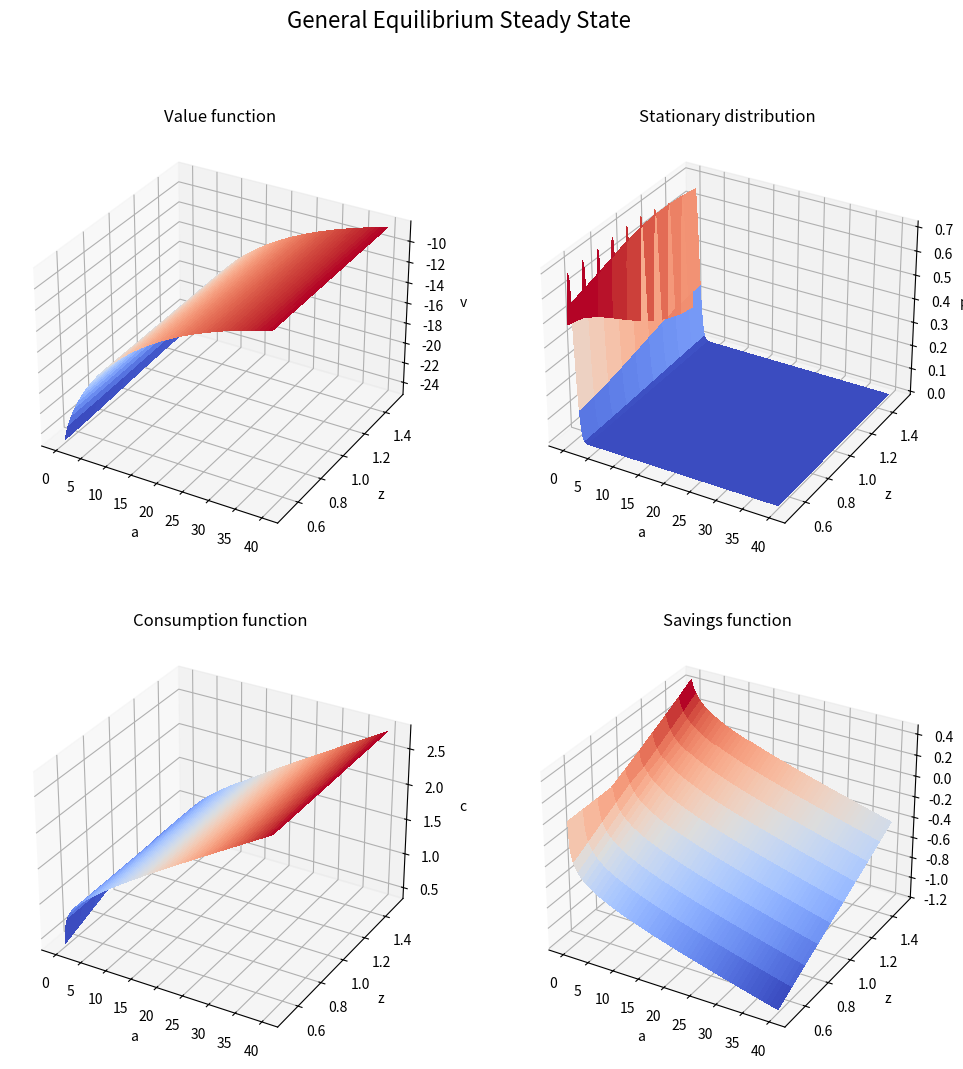
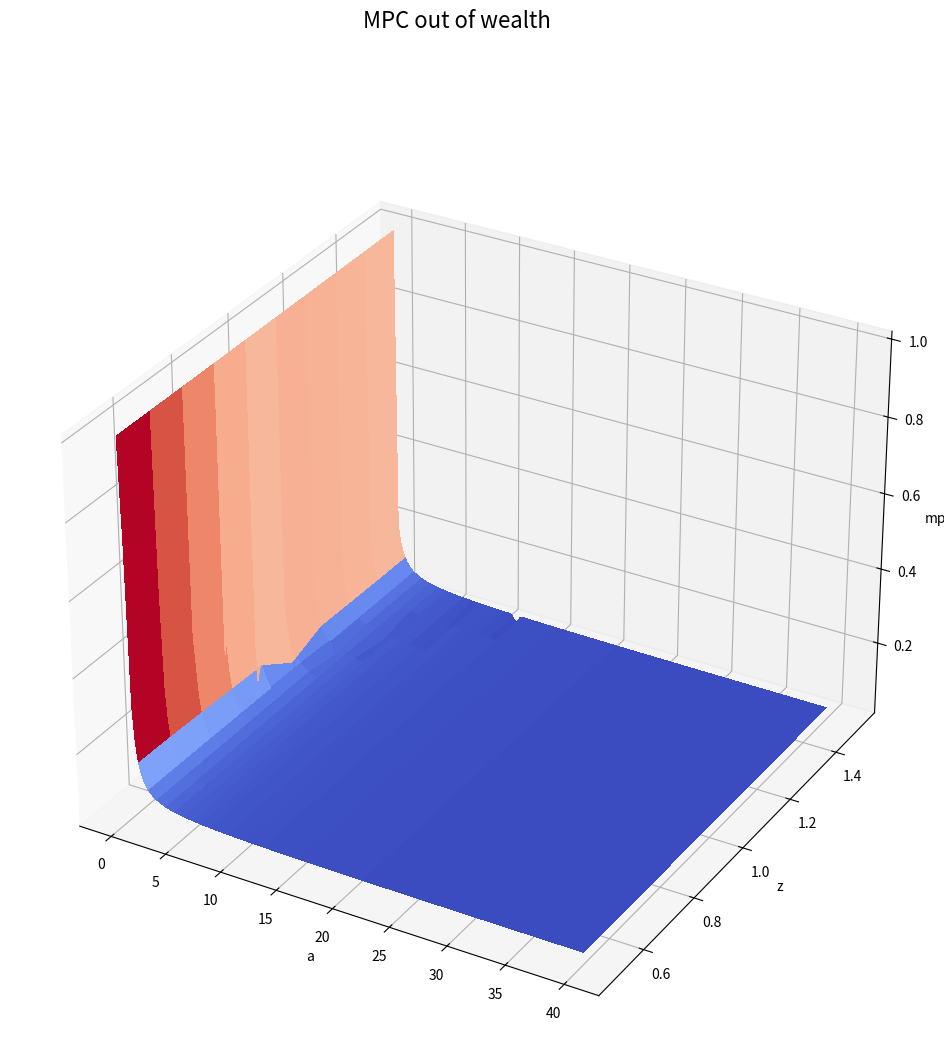

Write the Python code that produced these figures, in order. (Note: this script raises an exception after producing the figures.)
"""
1. Normalize Y = 1 , calibrate r and B; G. Set T = G + rB.
2. Use Code from Hugget model, where now e_{it}*(Y - T)
3. Choose discount rate to match A=B
4. Market clearing G + C = Y holds by Walras law 

Based on the Matlab codes of Achdou et al. (2022) 
and the Python codes of Auclert et al. (2021)
"""

# %% Import packages
import numpy as np
from scipy import sparse
from scipy.sparse.linalg import spsolve
from scipy import linalg
from scipy import optimize
import matplotlib.pyplot as plt
from matplotlib import cm

# Settings
maxIterations = 100
Delta=1000
dt=1/100

G = .2                                  # Government spending
B = .8                                  # Government debt
Y = 1.                                  # output calibrated to 1

T = 200                                 # length of the IRF
rho_G = 0.8                             # persistence of the shock

#--------------------------------------------------
#PARAMETERS
ga = 2                                  # CRRA utility with parameter gamma
w = 1.                                  # mean O-U process (in levels). This parameter has to be adjusted to ensure that the mean of z (truncated gaussian) is 1.
r = 0.03                                # interest rate
Corr = .9                       
the = -np.log(Corr)                     # mean reversion parameter in O-U process
sig2 = 0.6                              # sigma^2 O-U process
rho = 0.05                              # discount rate beta in discrete time

relax = 0.999                           # relaxation parameter (see Achdou et al. 2022)
zmin = .5                               # range z
zmax = 1.5
amin = 0.                               # borrowing constraint     
amax = 40                               # range a
I = 200  
J = 10

# simulation parameters
maxit  = 100                            # maximum number of iterations in the HJB loop
maxitK = 100                            # maximum number of iterations in the K loop
crit = 10**(-6)                         # criterion HJB loop
critK = 1e-5                            # criterion K loop

# Utility function
def U(cc):
  return cc**(1-ga)/(1-ga)

def dUinv(vv):
  return vv**(-1/ga)

# Can be used to compute other mean reversion processes (e.g. CIR)
def beta(rr):
    return 1.

#--------------------------------------------------
# Grid 
a = np.linspace(amin,amax,num=I, endpoint=True)     # wealth vector
da = (amax-amin)/(I-1)  
da2 = da**2    
z = np.linspace(zmin,zmax,num=J, endpoint=True)     # productivity vector
dz = (zmax-zmin)/(J-1)
dz2 = dz**2
aa = np.reshape(a,(I,1))*np.ones((1,J)) 
zz = np.ones((I,1))*z

mu = the*(w - z)                                    # Drift from Itô's Lemma (see Matlab codes of Achdou et al. 2022)
s2 = np.squeeze(sig2*np.ones((1,J)))

Id = sparse.eye(I*J)

def fiscal(B, r, G, Y):
    T = r * B + G                                   # total tax burden in CT
    Z = Y - T                                       # after tax income
    deficit = G - T
    return T, Z, deficit

def getAswitch():
    """ get the matrix Aswitch which summarizes the transition of z

    Parameters
    ----------
        nothing, but uses global variables z, zz, dz, dz2, mu, s2

    Returns
    -------
    Aswitch : sparse matrix 
        matrix summarizing evolution of z
    """
    Aswitch = sparse.lil_matrix((I*J, I*J))
    chi = -np.where(mu<0,mu,0)/dz + s2/(2*dz2)
    zeta = np.where(mu>0,mu,0)/dz + s2/(2*dz2)
    yy = -zeta-chi 

    # centdiag  
    B_diag_0=np.tile(chi[0]+yy[0],(I,1))
    for j in range(1, J-1):
        B_diag_0 = np.append(B_diag_0, np.tile(yy[j], (I,1)))
    B_diag_0 = np.append(B_diag_0, np.tile(yy[-1] + zeta[-1], (I,1)))

    # updiag 
    B_diag_pM=[] #np.zeros((I,1))
    for j in range(J):
        B_diag_pM = np.append(B_diag_pM, np.tile(zeta[j], (I,1)))

    # lowdiag 
    B_diag_mM=np.tile(chi[1],(I,1))
    for j in range(2,J):
        B_diag_mM = np.append(B_diag_mM, np.tile(chi[j], (I,1)))

    # Add up the upper, center, and lower diagonal into a sparse matrix
    Aswitch.setdiag(B_diag_0) 
    Aswitch.setdiag(B_diag_pM,k=I) 
    Aswitch.setdiag(B_diag_mM,k=-I) 

    return Aswitch

def backwardIteration(V, Aswitch, r, rho, Z):
    """ Performs a backward iteration of the HJB equation

    Parameters
    ----------
    V : dense matrix
        value function in time t+1 (or current guess for SS iteration)
    Aswitch: sparse matrix
        matrix summarizing evolution of z
    r : float
        interest rate
    rho : float
        discount rate
    Z : float
        total after tax income

    Returns
    -------
    V : dense matrix
        value function at time t
    Va_Upwind : dense matrix
        costate at time t
    c : dense matrix
        consumption policy at time t
    s : dense matrix
        savings policy at time t 
    A : sparse matrix
        transition matrix at time t       
    """

    sA = sparse.lil_matrix((I*J, I*J))

    # Finite difference approximation of the partial derivatives
    Vaf = np.zeros((I,J))
    Vab = np.zeros((I,J))

    # forward difference 
    Vaf[0:-1,:] = (V[1:,:] - V[0:-1,:])/da 
    Vaf[-1,:] = (Z*z+ r*amax)**(-ga) 
    # backward difference
    Vab[1:, :] = (V[1:,:] - V[0:-1,:])/da  
    Vab[0, :] = (Z*z+ r*amin)**(-ga) #  state constraint boundary condition

    # indicator whether value function is concave (problems arise if this is not the case)
    I_concave = Vab > Vaf        
    # consumption and savings with forward difference
    cf = Vaf**(-1/ga)
    sf = Z*zz + aa*r - cf
    # consumption and savings with backward difference
    cb = Vab**(-1/ga)
    sb = Z*zz + aa*r - cb
    # consumption and derivative of value function at steady state
    c0 = Z*zz + aa*r
    Va0 = c0**(-ga)

    # dV_upwind makes a choice of forward or backward differences based on
    # the sign of the drift
    If = sf > 0 #positive drift --> forward difference
    Ib = sb < 0#negative drift --> backward difference
    I0 = (1-If-Ib) #at steady state

    Va_Upwind = Vaf*If + Vab*Ib + Va0*I0 #important to include third term # check‚‚

    c = Va_Upwind**(-1/ga)
    s = Z*zz + aa*r - c 
    u = c**(1-ga)/(1-ga) 

    # construct the matrix A
    XX = - np.where(sb<0,sb,0)/da
    ZZ = np.where(sf>0,sf,0)/da  
    YY = -XX-ZZ    

    A_diag_0=np.reshape(np.transpose(YY),(I*J)) # the transpose is really important here 
                                                # (in contrast to the Matlab implentation
                                                # by Achdou et al (2022))

    # updiag 
    A_diag_p1 = []  # Matlab needs a zero here - python does not 
    for j in range(J):
        A_diag_p1 = np.append(A_diag_p1, ZZ[0:-1,j]) 
        A_diag_p1 = np.append(A_diag_p1, 0)

    # lowdiag 
    A_diag_m1 =  XX[1:, 0]
    for j in range(1, J):
        A_diag_m1 = np.append(A_diag_m1, 0)
        A_diag_m1 = np.append(A_diag_m1, XX[1:,j])

    sA.setdiag(A_diag_0)         
    sA.setdiag(A_diag_p1,k=1)   
    sA.setdiag(A_diag_m1,k=-1)  

    A = Aswitch + sA

    u = U(np.reshape(np.transpose(c),I*J))
    v_stacked = np.reshape(np.transpose(V),I*J)
        
    # V = (sparse.linalg.inv((1/Delta+rho)*Id-A)).dot(u+v_stacked/Delta) # to check, but slow
    BB = (1/Delta+rho)*Id-A
    b = u+v_stacked/Delta
    V = spsolve(BB, b)

    V=np.reshape(V,(J,I)).T

    return V, Va_Upwind, c, s, A

def policy_ss(r, Z, rho):
    """
    Computes the steady state policy functions

    Parameters
    ----------
    r : float
        interest rate
    Z : float
        total after tax income
    rho : float
        discount rate

    Returns
    -------
    v_ss : dense matrix
        value function in steady state
    Va_ss : dense matrix 
        derivative of value function in steady state (costate)
    c_ss : dense matrix
        consumption in steady state 
    s_ss : dense matrix
        savings in steady state
    A_ss : sparse matrix
        matrix summarizing evolution of z
    """

    Aswitch = getAswitch()

    # initial guess for value function
    v = np.zeros((I,J)) 
    for i in range(I):
        for j in range(J):
            v[i, j] = U(Z*z[j]+r*a[i])/rho

    # Steady state iteration until convergence
    for i in range(maxit):

        vold = v.copy()

        v, Va, c, s, A = backwardIteration(vold, Aswitch, r, rho, Z)

        if np.max(np.max(np.abs(v-vold))) < crit:
            break

    return v, Va, c, s, A, Aswitch

def distribution_ss(A):
    """
    Computes the steady state distribution of agents

    input:  A = infenitesimal operator of the HJB equation (operator curlyA in the paper)

    output: pdf = steady state distribution of agents (g_ss in the paper)
    """

    AT = A.T   

    pdf = np.zeros((I,J))
    [eigenvalue, eigenvec] = sparse.linalg.eigs(
            AT, k=1, sigma=0., return_eigenvectors=True)
        
    #print("Eigenvalue = {}".format(eigenvalue[0]))
    for i in range(I):
        for j in range(J):
            pdf[i, j] = abs(eigenvec[j*I+i][0])
    
    # normalize pdf to sum to 1
    M=np.zeros(J)
    for j in range(J):
        M[j]=da*np.sum(pdf[:,j])

    Mass=dz*np.sum(M)
    pdf=pdf/Mass

    return pdf

def getAggregateConsumptionAndSavings(g, c, s):
    """
    Computes aggregate consumption and savings

    input:  g =  distribution of agents
            c = consumption of agents on the grid
            s = savings of agents on the grid

    output: C = aggregate consumption
            S = aggregate savings
            Assets = aggregate assets
    """
    
    S0 = np.zeros(J)
    C0 = np.zeros(J)
    Assets0 = np.zeros(J)

    for j in range(J):

        S0[j] = da*np.sum(g[:,j]*s[:,j]) 
        C0[j] = da*np.sum(g[:,j]*c[:,j])
        Assets0[j] = da*np.sum(g[:,j]*a[:])
        
    S=dz*np.sum(S0)
    C=dz*np.sum(C0)
    Assets=dz*np.sum(Assets0)
    
    return C, S, Assets

def forwardIteration(g_t, A, dt):
    """
    Computes the forward iteration for the FPE 

    Parameters
    ----------
    g_t : dense matrix
        distribution at time t
    A : sparse matrix
        Generator of the HJB equation (operator curlyA in the paper)
    dt : float
        time step size

    Returns
    -------
    g_tplus1 : dense matrix
        distribution at time t+dt
    """
    I, J = g_t.shape
    g_t = np.reshape(g_t.T, (I*J, 1))
    g_tplusdt = spsolve(Id - A.T*dt, g_t) # solve linear system with A^T
    g_tplusdt = np.reshape(g_tplusdt,(J,I)).T
    return g_tplusdt

def expectation_iteration(X_t, A, dt):
    """
    Computes the expectation iteration 

    Parameters
    ----------
    X_t : dense matrix
        function/policy at time t
    A : sparse matrix
        Generator of the HJB equation (operator curlyA in the paper)
    dt : float
        time step size
   
    Returns
    -------
    X_tplusdt : dense matrix
        function/policy at time t+dt
    """
    # This is also expectation policy
    X_t = np.reshape(X_t.T, (I*J, 1))
    X_tplusdt = X_t + A*X_t*dt
    X_tplusdt = np.reshape(X_tplusdt, (J, I)).T
    return X_tplusdt

def expectationVectors(X, A, dt, T):
    """
    Computes the expectation vectors for a given function/policy

    Parameters
    ----------
    X : dense matrix
        function/policy at time t
    A : sparse matrix
        Generator of the HJB equation (operator curlyA in the paper)
    dt : float
        time step size
    T : int
        number of time steps
    
    Returns
    -------
    curlyE : sequence of dense matrices
        Expectation vectors for a given function/policy
    """

    curlyE = np.empty((T, ) + X.shape)
    curlyE[0] = X
    
    # recursively apply law of iterated expectations
    for j in range(1, T):
        curlyE[j] = expectation_iteration(curlyE[j-1], A, dt)
        
    return curlyE


def steady_state(r,rho, B=0, G=0, Y=1.):
    """
    Computes the steady state distribution of agents

    Parameters
    ----------
    r : float
        interest rate
    rho : float
        discount rate
    B : float
        government debt, default 0
    G : float
        government expenditures, default 0
    Y : float
        Output, default 1
    
    Returns
    -------
    d : dictionary
        steady state values of all variables with keys:
        'g' : steady state distribution of agents
        'V' : steady state value function
        'Va' : steady state derivative of value function (costate)
        'A' : steady state generator of the HJB equation
        'Aswitch' : Matrix summarizing the evolution of z
        'a' : grid for a
        'c' : steady state consumption
        's' : steady state savings
        'C' : steady state aggregate consumption
        'S' : steady state aggregate savings
        'Assets' : steady state aggregate assets
        'r' : steady state interest rate
        'w' : steady state mean wage
        'rho' : steady state discount rate
        'B' : steady state amount of government debt
        'G' : steady state government expenditures
        'asset_mkt_error' : steady state asset market clearing error
        'goods_mkt_error' : steady state goods market clearing error
        'deficit' : steady state government deficit
        'T' : steady state government taxes
        'Z' : steady state level of Z
        'Y' : steady state level of Output
        'Zs' : possible path of shocks
    """

    T, Z, deficit = fiscal(B, r, G, Y)
    V, Va, c, s, A, Aswitch = policy_ss(r, Z, rho)
    g = distribution_ss(A)

    C, S, Assets = getAggregateConsumptionAndSavings(g, c, s)

    
    return dict(g=g, Va=Va, V=V, A=A, Aswitch=Aswitch,
                a=a, c=c, s=s,
                S=S, C=C, Assets = Assets,
                r=r, w=w, rho=rho, B=B, G=G,
                asset_mkt_error = np.abs(Assets-B),
                goods_mkt_error = np.abs(Y-C-G),
                deficit = deficit, T=T, Z=Z,
                Y = 1.,
                Zs=1.)

SS = steady_state(r=r, rho=rho, B=B, G=G)

# %% Calibration GE
def SS_rho(rho_guess):
    SS = steady_state(r=r, rho=np.squeeze(rho_guess), B=B, G=G)
    return SS["asset_mkt_error"]

rho_calib = optimize.fsolve(
                SS_rho,
                0.05)
rho_calib = np.squeeze(rho_calib)
print("rho_calib = {}".format(rho_calib))
SS = steady_state(r=r, rho=rho_calib, B=B, G=G)
print("Asset Market error = {}".format(SS["asset_mkt_error"]))
print("Goods Market error = {}".format(SS["goods_mkt_error"]))
print("Total savings = {}".format(SS["S"]))
print("Consumption = {}".format(SS["C"]))

# Plot the value function v and the stationary distribution pdf in one plot beside each other as surface plots
# below that plot the consumption policy function c and besides that the savings policy function s 
fig = plt.figure(figsize=(12, 12))
fig.suptitle("General Equilibrium Steady State", fontsize=16)
ax1 = fig.add_subplot(2, 2, 1, projection='3d')
ax2 = fig.add_subplot(2, 2, 2, projection='3d')
ax3 = fig.add_subplot(2, 2, 3, projection='3d')
ax4 = fig.add_subplot(2, 2, 4, projection='3d')

# plot value function
X, Y = np.meshgrid(a, z)
ax1.plot_surface(X, Y, SS['V'].T, cmap=cm.coolwarm, linewidth=0, antialiased=False)
ax1.set_xlabel('a')
ax1.set_ylabel('z')
ax1.set_zlabel('v')
ax1.set_title('Value function')

# plot stationary distribution
ax2.plot_surface(X, Y, SS['g'].T, cmap=cm.coolwarm, linewidth=0, antialiased=False)
ax2.set_xlabel('a')
ax2.set_ylabel('z')
ax2.set_zlabel('pdf')
ax2.set_title('Stationary distribution')

# plot consumption function
ax3.plot_surface(X, Y, SS['c'].T, cmap=cm.coolwarm, linewidth=0, antialiased=False)
ax3.set_xlabel('a')
ax3.set_ylabel('z')
ax3.set_zlabel('c')
ax3.set_title('Consumption function')

# plot savings function
ax4.plot_surface(X, Y, SS['s'].T, cmap=cm.coolwarm, linewidth=0, antialiased=False)
ax4.set_xlabel('a')
ax4.set_ylabel('z')
ax4.set_zlabel('s')
ax4.set_title('Savings function')

# safve the figure with the title as name as a pdf file
fig.savefig('GeneralEquilibriumSteadyState.pdf')
plt.show()

# %% MPCs 
def compute_weighted_mpc(c):
    """Approximate mpc out of wealth, with symmetric differences where possible, exactly setting mpc=1 for constrained agents."""
    mpc = np.empty_like(c)
    post_return = (1 + r) * aa
    mpc[1:-1, :] = (c[2:, :] - c[0:-2, :]) / (post_return[2:] - post_return[:-2])
    mpc[0, :] = (c[1, :] - c[0, :]) / (post_return[1] - post_return[0])
    mpc[-1, :] = (c[-1, :] - c[-2, :]) / (post_return[-1] - post_return[-2])
    mpc[a == a[0]] = 1
    #mpc = mpc * z[np.newaxis, :]

    MPC0 = np.zeros(J)

    for j in range(J):

        MPC0[j] = da*np.sum(SS['g'][:,j]*mpc[:,j]) 
        
    MPC=dz*np.sum(MPC0)

    return mpc, MPC

c = SS['c']
mpcs, MPC = compute_weighted_mpc(SS['c'])
print("MPCs = {}".format(MPC))

# plot the mpc out of wealth as a surface plot 
fig = plt.figure(figsize=(12, 12))
fig.suptitle("MPC out of wealth", fontsize=16)
ax1 = fig.add_subplot(1, 1, 1, projection='3d')

# plot mpc out of wealth
AA, ZZ = np.meshgrid(a, z)
ax1.plot_surface(AA, ZZ, mpcs.T, cmap=cm.coolwarm, linewidth=0, antialiased=False)
ax1.set_xlabel('a')
ax1.set_ylabel('z')
ax1.set_zlabel('mpc')

# safve the figure with the title as name as a pdf file
fig.savefig('MPC.pdf')
plt.show()

# %% match market clearing and MPC=0.25

target_MPC = .25

def SS_helper(current_sol):
    rho_guess = current_sol[0]
    B_guess = current_sol[1]

    SS = steady_state(r=r, rho=rho_guess, B=B_guess, G=G)

    _, MPC = compute_weighted_mpc(SS['c'])

    error = np.empty(2)
    error[0] = SS['asset_mkt_error']
    error[1] = (MPC - target_MPC)**2
    return error

initial_guess = np.array([0.08, 0.5])
params_calib = optimize.fsolve(
                SS_helper,
                initial_guess)
rho_calib = np.squeeze(params_calib[0])
B_calib = np.squeeze(params_calib[1])
print("rho_calib = {}".format(rho_calib))
print("B_calib = {}".format(B_calib))
SS_calib= steady_state(r=r, rho=rho_calib, B=B_calib, G=G)
print("Asset Market error = {}".format(SS_calib["asset_mkt_error"]))
print("Goods Market error = {}".format(SS_calib["goods_mkt_error"]))
print("Total savings = {}".format(SS_calib["S"]))
print("Consumption = {}".format(SS_calib["C"]))
mpcs, MPC = compute_weighted_mpc(SS_calib['c'])
print("MPCs = {}".format(MPC))

SS = SS_calib

# %% Fake News Algorithm to get Jacobian J

def J_from_F(F):
    """
    Computes the Jacobian J from  curlyF_{t,s} dx = curlyE_{t-1} dg_1^s

    Parameters
    ----------
    F : sequence of dense matrices
        curlyF_{t,s} dx = curlyE_{t-1} dg_1^s
    
    Returns
    -------
    J : dense matrix
        Jacobian J
    """
    J = F.copy()
    for t in range(1, F.shape[0]):
        J[1:, t] += J[:-1, t-1]
    return J

def step1_backward(ss, shock, T, h):
    """
    Computes the first step of the backward algorithm

    Parameters
    ----------
    ss : dictionary
        steady state values of all variables
    shock : array
        shock to the steady state
    T : int
        number of time steps
    h : float
        step size for the derivative

    Returns
    -------
    curlyY : sequence of dense matrices
        Outputs/Outcomes in each time step t after shock
    curlyg : sequence of dense matrices
        Disrtributions in each time step t after shock
    """

    # preliminaries: g_1 with no shock, ss inputs to backward_iteration
    g1_noshock = forwardIteration(ss["g"], ss["A"], dt)
    ss_inputs = {k: ss[k] for k in ('Aswitch', 'r', 'rho', 'Z')} 
    
    # allocate space for results
    curlyY = {'C': np.empty(T), 'S': np.empty(T)}
    curlyg = np.empty((T,) + ss['g'].shape)
    
    V = ss['V'] # initialize with steady-state value function
    # backward iterate
    for s in range(T):
        if s == 0:
            # at horizon of s=0, 'shock' actually hits, override ss_inputs with shock
            shocked_inputs = {k: ss[k] + h*shock[k][s] for k in shock}
            V, _, c, savings, Atmp = backwardIteration(**{'V' : V, **ss_inputs, **shocked_inputs})
        else:
            # now the only effect is anticipation, so it's just Va being different
            V, _, c, savings, Atmp = backwardIteration(**{**ss_inputs, 'V': V})

        # aggregate effects on A and C
        S0, C0 = np.zeros(J), np.zeros(J)
        
        for j in range(J):
            S0[j] = da*np.sum(SS["g"][:,j]*(savings[:,j]-SS["s"][:,j]))
            C0[j] = da*np.sum(SS["g"][:,j]*(c[:,j]-SS["c"][:,j]))
        
        S=dz*np.sum(S0)
        C=dz*np.sum(C0)

        curlyY['S'][s] = S/h
        curlyY['C'][s] = C/h
        
        # what is effect on one-period-ahead distribution
        curlyg[s] = (forwardIteration(SS["g"], SS['A'], dt) - g1_noshock) / h
        
    return curlyY, curlyg


def jacobian(ss, shocks, T):
    """
    Computes the Jacobian J in response to a shock to the steady state

    Parameters
    ----------
    ss : dictionary
        steady state values of all variables
    shock : array
        shock to the steady state
    T : int
        number of time steps
    
    Returns
    -------
    J : dense matrix
        Jacobian J
    """
    # step 1 for all shocks i, allocate to curlyY[o][i] and curlyg[i]
    curlyY = {'S': {}, 'C': {}}
    curlyg = {}

    for i, shock in shocks.items():
        curlyYi, curlyg[i] = step1_backward(ss, shock, T, 1E-4)
        curlyY['S'][i], curlyY['C'][i] = curlyYi['S'], curlyYi['C']
    
    # step 2 for all outputs o of interest (here A and C)
    curlyE = {}
    for o in ('S', 'C'):
        curlyE[o] = expectationVectors(ss[o.lower()], SS["A"], dt, T-1)                          
    
    # steps 3 and 4: build fake news matrices, convert to Jacobians
    Js = {'S': {}, 'C': {}}
    for o in Js:
        for i in shocks:
            F = np.empty((T, T))
            F[0, :] = curlyY[o][i]
            # Is curlyE'_{t-1}*curlyg_s in the paper
            F[1:, :] = curlyE[o].reshape(T-1, -1) @ curlyg[i].reshape(T, -1).T
            Js[o][i] = J_from_F(F)
    
    return Js

# %% From Canonical HANK code of Auclert et al. (2021)

dG = 0.01 * rho_G ** np.arange(T)
dZ = dG*0 
# goods market clearing H := C + G - Y 

Js = jacobian(SS, {
                    'Z': {'Z': dZ}, # since we want to compute H^{C,Z}
                    }, 
            T)

# %% Get general equilibirum Jacobian
G = -np.linalg.inv(-np.identity(T) + Js['C']['Z']) # don't need [:-1, 1:] in continuous time (in contrast to the discrete time code)
# %%
plt.plot(G[:50, [0, 10, 20]])
plt.legend(['s=0', 's=10', 's=20'])
plt.title('First-order response of $Y_t$ to $G_s$ shocks')
plt.savefig('first_order_response.pdf')
plt.show()

# %% Again just perforn the example of Auclert et al (2021)
rhos = np.array([0.5, 0.8, 0.9, 0.95, 0.975])
dGs = rhos**np.arange(T)[:, np.newaxis] # each column is a dG impulse with different persistence
dYs = G @ dGs # simple command obtains impulses to all these simultaneously
plt.plot(dYs[:25])
plt.legend([fr'$\rho={rho}$' for rho in rhos])
plt.title('First-order % response of $Y_t$ to different 1% AR(1) G shocks')
plt.savefig('first_order_response_ar1.pdf')
plt.show()

# %%
# plot 3 plots besides each other
# (1) percentage point deviation from steady state for G
# (2) percentage point deviation from steady state for Y
# (3) percentage point deviation from steady state for goods_market_clearing
fix, ax = plt.subplots(1, 3, figsize=(15, 4))
ax[0].plot(dGs[:50,1])
ax[0].set_title('G')
ax[0].set_xlabel('time')
ax[0].set_ylabel('percentage point deviation from steady state')
ax[1].plot(dYs[:50,1])
ax[1].set_title('Y')
ax[1].set_xlabel('time')
#fig[1].set_ylabel('percentage point deviation from steady state')
ax[2].plot(dGs[:50,1] - dYs[:50,1])
ax[2].set_title('goods market clearing')
ax[2].set_xlabel('time')
#fig[2].set_ylabel('percentage point deviation from steady state')
plt.savefig('first_order_response_ar1.pdf')
plt.show()

# %%
_, _, deficitBalancedBudget = fiscal(SS['B'], SS['r'], SS['G']+dGs[:50,1], SS['Y']+dYs[:50,1])
#print('Defincit deviation from Steady state: {}'.format(deficitBalancedBudget-SS['deficit']))

# plot deficit deviation from steady state
plt.plot(deficitBalancedBudget-SS['deficit'])
plt.title('Deficit (balanced budget)')
plt.xlabel('time')
plt.ylabel('deviation from steady state')
plt.show()
# %% The rest of the code just reiterates everything with the balanced budget assumption



"""
How do the defincit financed application, since dY is also changing
in the fiscal function.
"""
dGs_balancedBudget = dGs[:,1]
dYs_balancedBudget = dYs[:,1]

# %% % debt finance dG
rho_B = rho_G
dB = np.cumsum(dG) * rho_B ** np.arange(T)
dT, dZ, ddeficit = fiscal(SS['B']+dB, r, SS['G']+dG, SS['Y'])

Js = jacobian(SS, {
                    'Z': {'Z': dZ}, # since we want to compute H^{C,Z}
                    }, 
            T)

G = -np.linalg.inv(- np.identity(T) + Js['C']['Z']) 
rhos = np.array([0.5, 0.8, 0.9, 0.95, 0.975])
dGs = rhos**np.arange(T)[:, np.newaxis] # each column is a dG impulse with different persistence
dYs = G @ dGs # simple command obtains impulses to all these simultaneously!


# %% save the result for rho = 0.8 again for deficit financed
dGs_deficitFinanced = dGs[:,1].copy()
dYs_deficitFinanced  = dYs[:,1].copy()
deficit_deficitFinanced = (ddeficit)
# plot 3 plots besides each other
# (1) percentage point deviation from steady state for G, for the balanced budget case and the deficit financed case
# (2) percentage point deviation from steady state for Y, for the balanced budget case and the deficit financed case
# (3) percentage point deviation from steady state for deficit, for the balanced budget case and the deficit financed case
fig, ax = plt.subplots(1, 3, figsize=(15, 4))
ax[0].plot(dGs_balancedBudget[:50] , label='balanced budget')
ax[0].plot(dGs_deficitFinanced[:50] , label='deficit financed', linestyle='--')
ax[0].set_title('Government spending G')
ax[0].set_xlabel('Quarter')
ax[0].set_ylabel('percentage point deviation from steady state')
#ax[0].legend()
ax[1].plot(dYs_balancedBudget[:50]  , label='balanced budget')
ax[1].plot(dYs_deficitFinanced[:50] , label='deficit financed', linestyle='--')
ax[1].set_title('Output Y')
ax[1].set_xlabel('Quarter')
#fig[1].set_ylabel('percentage point deviation from steady state')
#ax[1].legend()
ax[2].plot(deficitBalancedBudget-SS['deficit'], label='balanced budget')
ax[2].plot((deficit_deficitFinanced[:50]-SS['deficit'])/SS['deficit'], label='deficit financed', linestyle='--')
ax[2].set_title('Government deficit')
ax[2].set_xlabel('Quarter')
#fig[2].set_ylabel('percentage point deviation from steady state')
ax[2].legend()
plt.savefig('ComparisionDeficitAndBalancedBudgetShock.pdf')
plt.show()